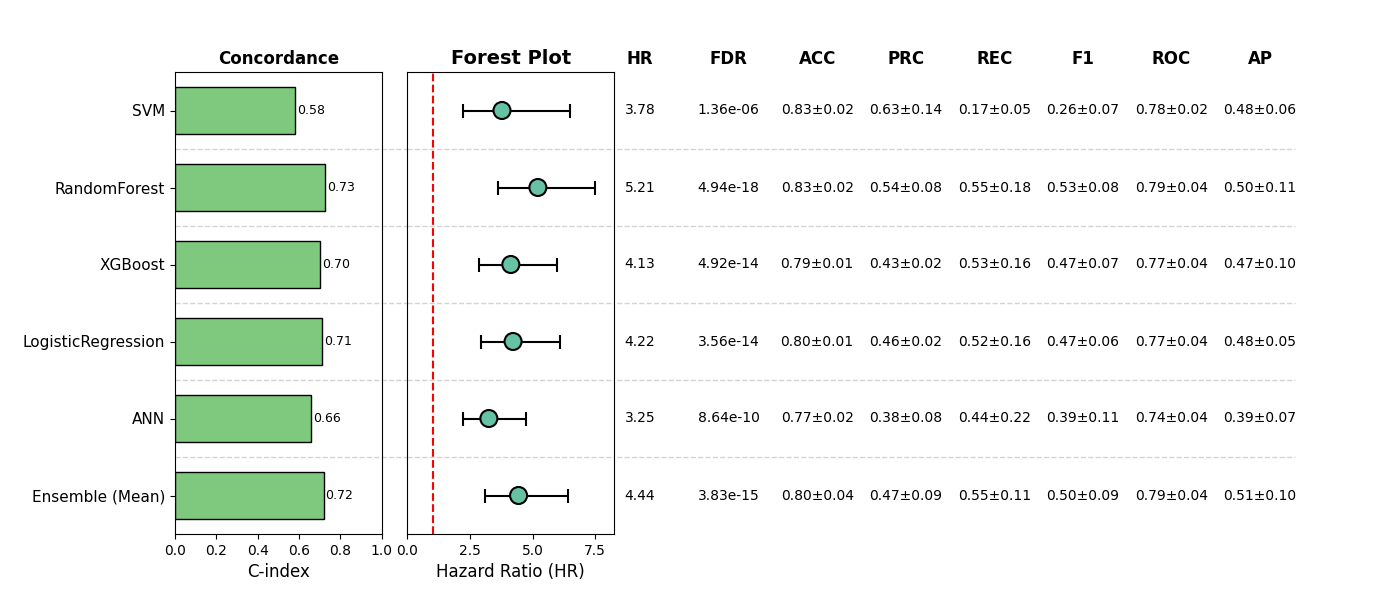

The table this chart was drawn from, first rows:
, Model, HR, CI_lower, CI_upper, p, cindex, accuracy_mean, accuracy_std, precision_mean, precision_std, recall_mean, recall_std, f1_mean, f1_std, roc_auc_mean, roc_auc_std, pr_auc_mean, pr_auc_std, FDR, Sig
0, SVM, 3.777, 2.203, 6.477, 1.363999174625345e-06, 0.5794, 0.8285, 0.01535, 0.6262, 0.1412, 0.1731, 0.05335, 0.2615, 0.06746, 0.7801, 0.02069, 0.479, 0.06078, 1.363999174625345e-06, True
1, RandomForest, 5.211, 3.617, 7.51, 8.238549720793676e-19, 0.7252, 0.8324, 0.0193, 0.5434, 0.08275, 0.553, 0.1793, 0.5305, 0.08309, 0.7855, 0.03835, 0.4981, 0.1056, 4.943129832476206e-18, True
2, XGBoost, 4.13, 2.863, 5.957, 3.2773828831821816e-14, 0.7021, 0.7914, 0.00994, 0.4295, 0.02275, 0.5308, 0.1568, 0.4673, 0.07381, 0.7687, 0.04079, 0.4678, 0.0968, 4.9160743247732725e-14, True
3, LogisticRegression, 4.22, 2.92, 6.098, 1.7792704910093145e-14, 0.7131, 0.8012, 0.01263, 0.455, 0.01964, 0.5201, 0.1607, 0.4736, 0.06315, 0.7725, 0.0369, 0.4827, 0.05268, 3.558540982018629e-14, True
4, ANN, 3.252, 2.235, 4.733, 7.199478868366969e-10, 0.6576, 0.7719, 0.02481, 0.377, 0.07944, 0.4434, 0.2169, 0.3909, 0.1115, 0.7423, 0.04475, 0.3939, 0.07167, 8.639374642040362e-10, True
5, Ensemble (Mean), 4.439, 3.081, 6.397, 1.2751528485144263e-15, 0.7188, 0.8031, 0.04117, 0.4652, 0.08875, 0.5538, 0.112, 0.5021, 0.0923, 0.7872, 0.03536, 0.5119, 0.1008, 3.825458545543279e-15, True
